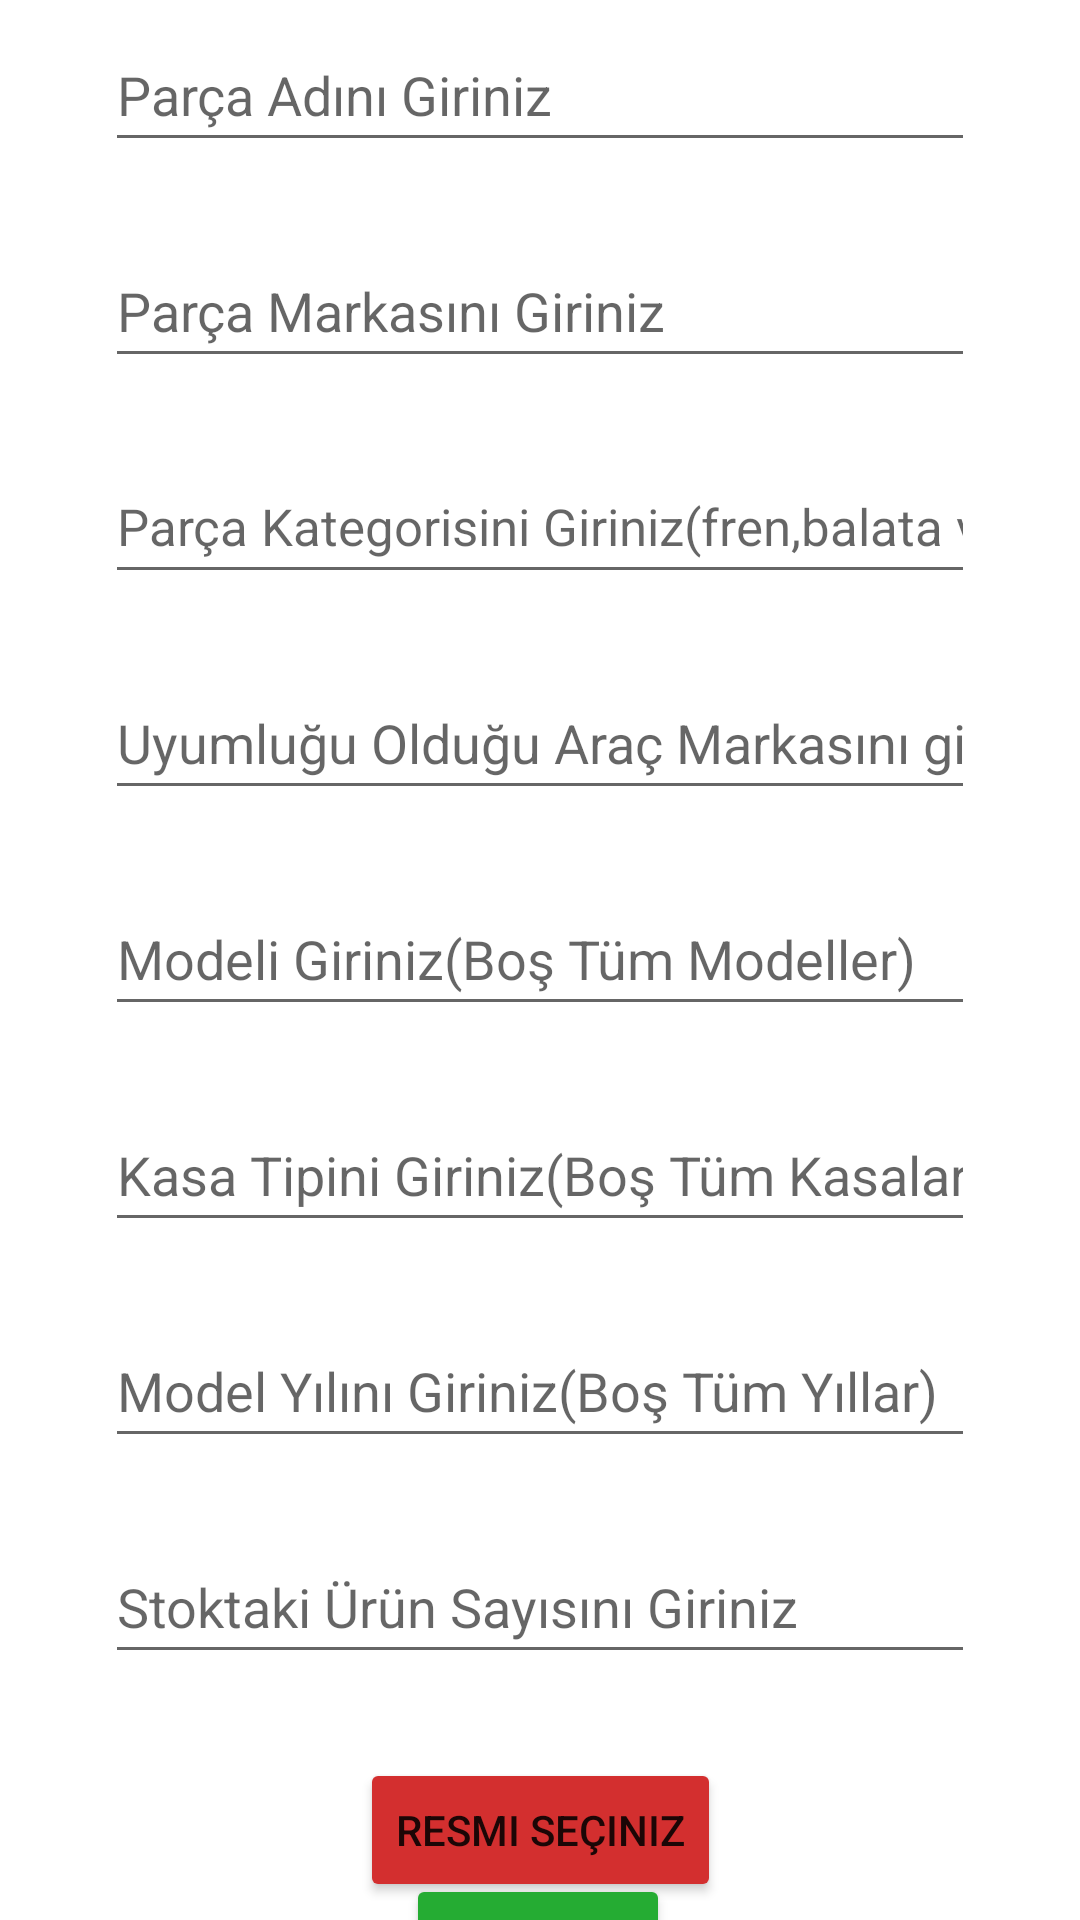

Android layout source for this screen:
<!-- AndroidManifest.xml: application theme Theme.YedekParca -->
<!-- res/layout/activity_kayit_ekrani.xml -->
<?xml version="1.0" encoding="utf-8"?>
<androidx.constraintlayout.widget.ConstraintLayout xmlns:android="http://schemas.android.com/apk/res/android"
    xmlns:app="http://schemas.android.com/apk/res-auto"
    xmlns:tools="http://schemas.android.com/tools"
    android:layout_width="match_parent"
    android:layout_height="match_parent"
    tools:context=".KayitEkrani">

    <EditText
        android:id="@+id/parca_adi"
        android:layout_width="0dp"
        android:layout_height="48dp"
        android:layout_marginStart="35dp"
        android:layout_marginTop="6dp"
        android:layout_marginEnd="35dp"
        android:ems="10"
        android:hint="Parça Adını Giriniz"
        android:inputType="textPersonName"
        app:layout_constraintEnd_toEndOf="parent"
        app:layout_constraintHorizontal_bias="0.0"
        app:layout_constraintStart_toStartOf="parent"
        app:layout_constraintTop_toTopOf="parent" />

    <EditText
        android:id="@+id/parca_markasi"
        android:layout_width="0dp"
        android:layout_height="48dp"
        android:layout_marginStart="35dp"
        android:layout_marginTop="24dp"
        android:layout_marginEnd="35dp"
        android:ems="10"
        android:hint="Parça Markasını Giriniz"
        android:inputType="textPersonName"
        app:layout_constraintEnd_toEndOf="parent"
        app:layout_constraintHorizontal_bias="0.0"
        app:layout_constraintStart_toStartOf="parent"
        app:layout_constraintTop_toBottomOf="@+id/parca_adi" />

    <EditText
        android:id="@+id/parca_kategorisi"
        android:layout_width="0dp"
        android:layout_height="48dp"
        android:layout_marginStart="35dp"
        android:layout_marginTop="24dp"
        android:layout_marginEnd="35dp"
        android:ems="10"
        android:hint="Parça Kategorisini Giriniz(fren,balata vs)"
        android:inputType="textPersonName"
        android:textSize="17sp"
        app:layout_constraintEnd_toEndOf="parent"
        app:layout_constraintHorizontal_bias="0.0"
        app:layout_constraintStart_toStartOf="parent"
        app:layout_constraintTop_toBottomOf="@+id/parca_markasi" />

    <EditText
        android:id="@+id/arac_marka"
        android:layout_width="0dp"
        android:layout_height="48dp"
        android:layout_marginStart="35dp"
        android:layout_marginTop="24dp"
        android:layout_marginEnd="35dp"
        android:ems="10"
        android:hint="Uyumluğu Olduğu Araç Markasını giriniz"
        android:inputType="textPersonName"
        app:layout_constraintEnd_toEndOf="parent"
        app:layout_constraintHorizontal_bias="0.0"
        app:layout_constraintStart_toStartOf="parent"
        app:layout_constraintTop_toBottomOf="@+id/parca_kategorisi" />

    <EditText
        android:id="@+id/kasa_tipi"
        android:layout_width="0dp"
        android:layout_height="48dp"
        android:layout_marginStart="35dp"
        android:layout_marginTop="24dp"
        android:layout_marginEnd="35dp"
        android:ems="10"
        android:hint="Kasa Tipini Giriniz(Boş Tüm Kasalar)"
        android:inputType="textPersonName"
        app:layout_constraintEnd_toEndOf="parent"
        app:layout_constraintHorizontal_bias="0.0"
        app:layout_constraintStart_toStartOf="parent"
        app:layout_constraintTop_toBottomOf="@+id/arac_model" />

    <EditText
        android:id="@+id/arac_model"
        android:layout_width="0dp"
        android:layout_height="48dp"
        android:layout_marginStart="35dp"
        android:layout_marginTop="24dp"
        android:layout_marginEnd="35dp"
        android:ems="10"
        android:hint="Modeli Giriniz(Boş Tüm Modeller)"
        android:inputType="textPersonName"
        app:layout_constraintEnd_toEndOf="parent"
        app:layout_constraintHorizontal_bias="0.0"
        app:layout_constraintStart_toStartOf="parent"
        app:layout_constraintTop_toBottomOf="@+id/arac_marka" />

    <EditText
        android:id="@+id/arac_yil"
        android:layout_width="0dp"
        android:layout_height="48dp"
        android:layout_marginStart="35dp"
        android:layout_marginTop="24dp"
        android:layout_marginEnd="35dp"
        android:ems="10"
        android:hint="Model Yılını Giriniz(Boş Tüm Yıllar)"
        android:inputType="numberSigned"
        app:layout_constraintEnd_toEndOf="parent"
        app:layout_constraintHorizontal_bias="0.0"
        app:layout_constraintStart_toStartOf="parent"
        app:layout_constraintTop_toBottomOf="@+id/kasa_tipi" />

    <EditText
        android:id="@+id/stok_adedi"
        android:layout_width="0dp"
        android:layout_height="48dp"
        android:layout_marginStart="35dp"
        android:layout_marginTop="24dp"
        android:layout_marginEnd="35dp"
        android:ems="10"
        android:hint="Stoktaki Ürün Sayısını Giriniz"
        android:inputType="numberSigned"
        app:layout_constraintEnd_toEndOf="parent"
        app:layout_constraintHorizontal_bias="0.0"
        app:layout_constraintStart_toStartOf="parent"
        app:layout_constraintTop_toBottomOf="@+id/arac_yil" />

    <Button
        android:id="@+id/resimSec"
        android:layout_width="wrap_content"
        android:layout_height="wrap_content"
        android:layout_marginTop="28dp"
        android:backgroundTint="#D32F2F"
        android:text="Resmi Seçiniz"
        app:layout_constraintEnd_toEndOf="parent"
        app:layout_constraintStart_toStartOf="parent"
        app:layout_constraintTop_toBottomOf="@+id/stok_adedi" />

    <Button
        android:id="@+id/kaydet"
        android:layout_width="wrap_content"
        android:layout_height="wrap_content"
        android:layout_marginTop="2dp"
        android:backgroundTint="#25AC33"
        android:onClick="kaydet"
        android:text="Kaydet"

        app:layout_constraintBottom_toBottomOf="parent"
        app:layout_constraintEnd_toEndOf="parent"
        app:layout_constraintHorizontal_bias="0.498"
        app:layout_constraintStart_toStartOf="parent"
        app:layout_constraintTop_toBottomOf="@+id/resimSec"
        app:layout_constraintVertical_bias="0.263" />

    <ImageView
        android:id="@+id/imageView2"
        android:layout_width="101dp"
        android:layout_height="88dp"
        app:layout_constraintBottom_toBottomOf="parent"
        app:layout_constraintEnd_toStartOf="@+id/resimSec"
        app:layout_constraintHorizontal_bias="0.318"
        app:layout_constraintStart_toStartOf="parent"
        app:layout_constraintTop_toBottomOf="@+id/stok_adedi"
        app:layout_constraintVertical_bias="0.368"
        tools:srcCompat="@tools:sample/avatars" />

</androidx.constraintlayout.widget.ConstraintLayout>
<!-- resources referenced by this layout -->
<resources>
  <style name="Theme.YedekParca" parent="Theme.MaterialComponents.DayNight.DarkActionBar">
          
          <item name="colorPrimary">@color/purple_500</item>
          <item name="colorPrimaryVariant">@color/purple_700</item>
          <item name="colorOnPrimary">@color/white</item>
          
          <item name="colorSecondary">@color/teal_200</item>
          <item name="colorSecondaryVariant">@color/teal_700</item>
          <item name="colorOnSecondary">@color/black</item>
          
          <item name="android:statusBarColor" tools:targetApi="l">?attr/colorPrimaryVariant</item>
          
      </style>
  <color name="purple_500">#FF6200EE</color>
  <color name="purple_700">#FF3700B3</color>
  <color name="white">#FFFFFFFF</color>
  <color name="teal_200">#FF03DAC5</color>
  <color name="teal_700">#FF018786</color>
  <color name="black">#FF000000</color>
</resources>
